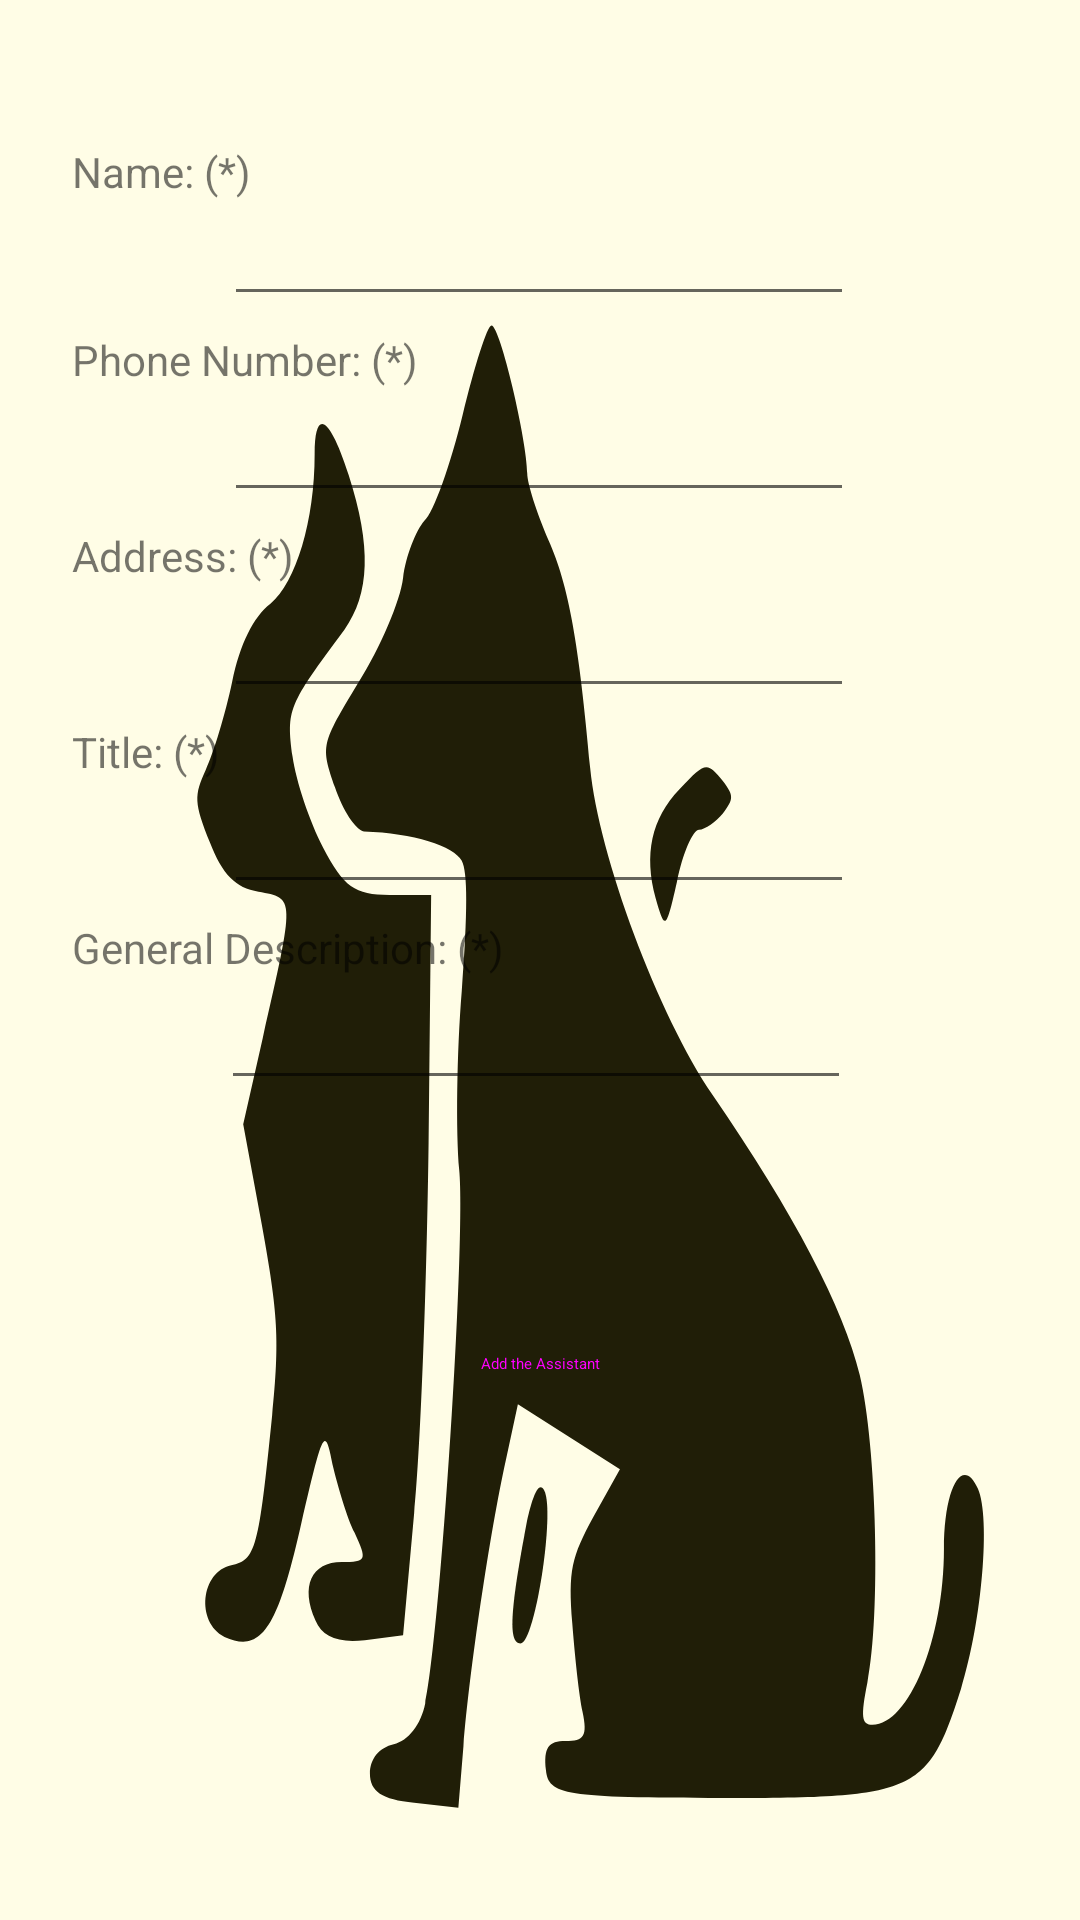

Write the Android layout XML for this screen, with the resource values it uses.
<!-- AndroidManifest.xml: application theme SplashScreenTheme -->
<!-- res/layout/activity_add_assistant.xml -->
<?xml version="1.0" encoding="utf-8"?>
<ScrollView xmlns:android="http://schemas.android.com/apk/res/android"
    xmlns:app="http://schemas.android.com/apk/res-auto"
    xmlns:tools="http://schemas.android.com/tools"
    android:layout_width="match_parent"
    android:layout_height="match_parent"
    android:background="#20FFEB3B">

    <androidx.constraintlayout.widget.ConstraintLayout
        android:layout_width="match_parent"
        android:layout_height="match_parent">

        <Button
            android:id="@+id/addAssistantToDatabase"
            style="@style/Widget.MaterialComponents.Button"
            android:layout_width="wrap_content"
            android:layout_height="wrap_content"
            android:layout_marginTop="64dp"
            android:text="@string/add_assistant"
            app:cornerRadius="50dp"
            app:layout_constraintEnd_toEndOf="parent"
            app:layout_constraintStart_toStartOf="parent"
            app:layout_constraintTop_toBottomOf="@+id/textGeneralDescription" />

        <Button
            android:id="@+id/deleteAssistantFromDatabase"
            style="@style/Widget.MaterialComponents.Button"
            android:layout_width="wrap_content"
            android:layout_height="wrap_content"
            android:layout_marginTop="8dp"
            android:enabled="false"
            android:text="@string/delete_assistant"
            android:visibility="invisible"
            app:cornerRadius="50dp"
            app:layout_constraintEnd_toEndOf="parent"
            app:layout_constraintStart_toStartOf="parent"
            app:layout_constraintTop_toBottomOf="@+id/addAssistantToDatabase" />

        <EditText
            android:id="@+id/textAssistantName"
            android:layout_width="wrap_content"
            android:layout_height="wrap_content"
            android:layout_marginTop="64dp"
            android:ems="10"
            android:inputType="textPersonName"
            app:layout_constraintEnd_toEndOf="parent"
            app:layout_constraintHorizontal_bias="0.497"
            app:layout_constraintStart_toStartOf="parent"
            app:layout_constraintTop_toTopOf="parent" />

        <EditText
            android:id="@+id/textTitle"
            android:layout_width="wrap_content"
            android:layout_height="wrap_content"
            android:layout_marginTop="24dp"
            android:ems="10"
            android:inputType="text"
            app:layout_constraintEnd_toEndOf="parent"
            app:layout_constraintHorizontal_bias="0.497"
            app:layout_constraintStart_toStartOf="parent"
            app:layout_constraintTop_toBottomOf="@+id/textAddress" />

        <EditText
            android:id="@+id/textGeneralDescription"
            android:layout_width="wrap_content"
            android:layout_height="wrap_content"
            android:layout_marginTop="24dp"
            android:ems="10"
            app:layout_constraintEnd_toEndOf="parent"
            app:layout_constraintHorizontal_bias="0.49"
            app:layout_constraintStart_toStartOf="parent"
            app:layout_constraintTop_toBottomOf="@+id/textTitle"></EditText>

        <TextView
            android:id="@+id/labelAssistantName"
            android:layout_width="wrap_content"
            android:layout_height="wrap_content"
            android:layout_marginStart="24dp"
            android:layout_marginTop="50dp"
            android:text="@string/name"
            app:layout_constraintBottom_toTopOf="@+id/textAssistantName"
            app:layout_constraintStart_toStartOf="parent"
            app:layout_constraintTop_toTopOf="parent" />

        <EditText
            android:id="@+id/textAddress"
            android:layout_width="wrap_content"
            android:layout_height="wrap_content"
            android:layout_marginTop="24dp"
            android:ems="10"
            android:inputType="text"
            app:layout_constraintEnd_toEndOf="parent"
            app:layout_constraintHorizontal_bias="0.497"
            app:layout_constraintStart_toStartOf="parent"
            app:layout_constraintTop_toBottomOf="@+id/textPhoneNumber" />

        <EditText
            android:id="@+id/textPhoneNumber"
            android:layout_width="wrap_content"
            android:layout_height="wrap_content"
            android:layout_marginTop="24dp"
            android:ems="10"
            android:inputType="phone"
            app:layout_constraintEnd_toEndOf="parent"
            app:layout_constraintHorizontal_bias="0.497"
            app:layout_constraintStart_toStartOf="parent"
            app:layout_constraintTop_toBottomOf="@+id/textAssistantName" />

        <TextView
            android:id="@+id/labelPhoneNumber"
            android:layout_width="wrap_content"
            android:layout_height="wrap_content"
            android:layout_marginStart="24dp"
            android:text="@string/phone_number"
            app:layout_constraintBottom_toTopOf="@+id/textPhoneNumber"
            app:layout_constraintStart_toStartOf="parent" />

        <TextView
            android:id="@+id/labelAddress"
            android:layout_width="wrap_content"
            android:layout_height="wrap_content"
            android:layout_marginStart="24dp"
            android:text="@string/address"
            app:layout_constraintBottom_toTopOf="@+id/textAddress"
            app:layout_constraintStart_toStartOf="parent" />

        <TextView
            android:id="@+id/labelTitle"
            android:layout_width="wrap_content"
            android:layout_height="wrap_content"
            android:layout_marginStart="24dp"
            android:text="@string/title"
            app:layout_constraintBottom_toTopOf="@+id/textTitle"
            app:layout_constraintStart_toStartOf="parent" />

        <TextView
            android:id="@+id/labelGeneralDescription"
            android:layout_width="wrap_content"
            android:layout_height="wrap_content"
            android:layout_marginStart="24dp"
            android:text="@string/general_description"
            app:layout_constraintBottom_toTopOf="@+id/textGeneralDescription"
            app:layout_constraintStart_toStartOf="parent" />

    </androidx.constraintlayout.widget.ConstraintLayout>
</ScrollView>
<!-- resources referenced by this layout -->
<resources>
  <string name="add_assistant">Add the Assistant</string>
  <string name="address">Address: (*)</string>
  <string name="delete_assistant">Delete the Assistant</string>
  <string name="general_description">General Description: (*)</string>
  <string name="name">Name: (*)</string>
  <string name="phone_number">Phone Number: (*)</string>
  <string name="title">Title: (*)</string>
  <style name="SplashScreenTheme" parent="Theme.AppCompat.Light.DarkActionBar">
          <item name="android:windowBackground">@drawable/ic_splashscreen</item>
      </style>
  <!-- drawable ic_splashscreen: vector/xml drawable (drawable, 2291 chars, omitted) -->
</resources>
